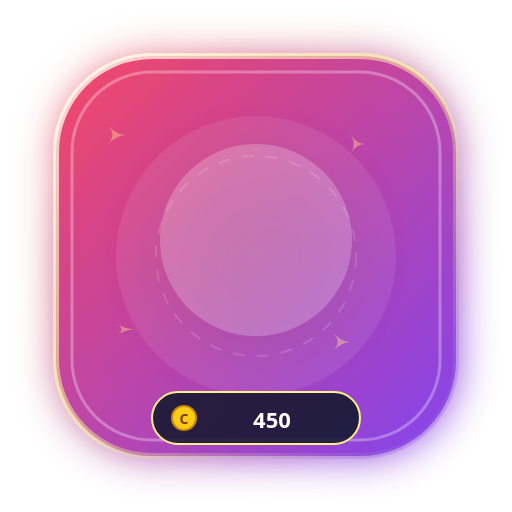
t = 0.00 s
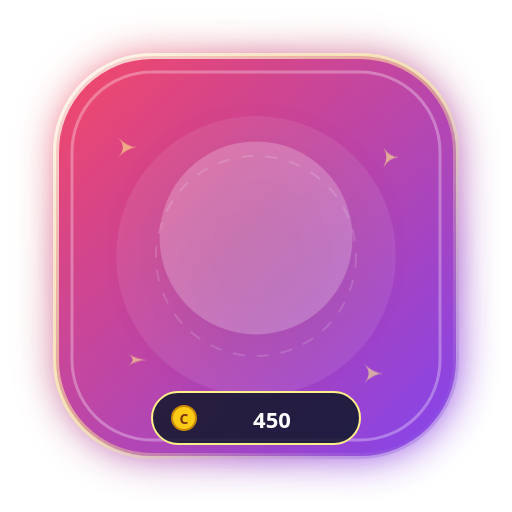
t = 0.40 s
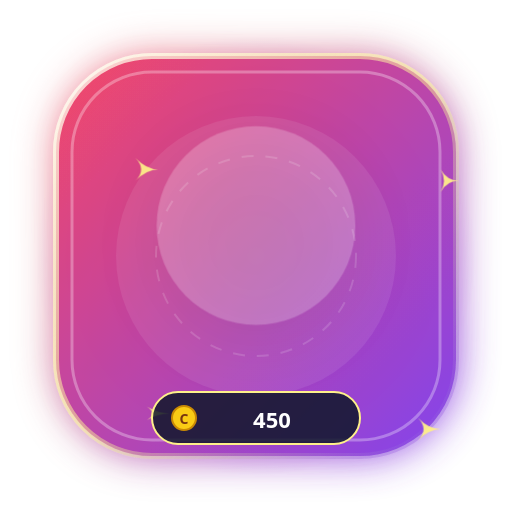
t = 1.20 s
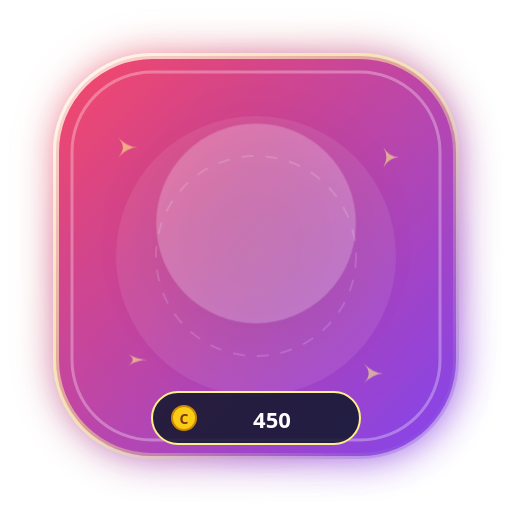
t = 1.60 s
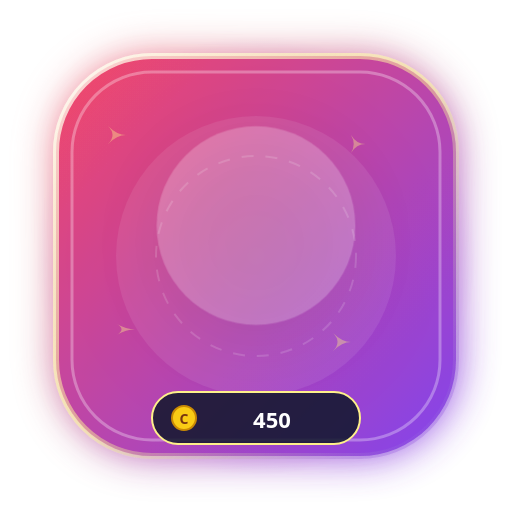
t = 2.00 s
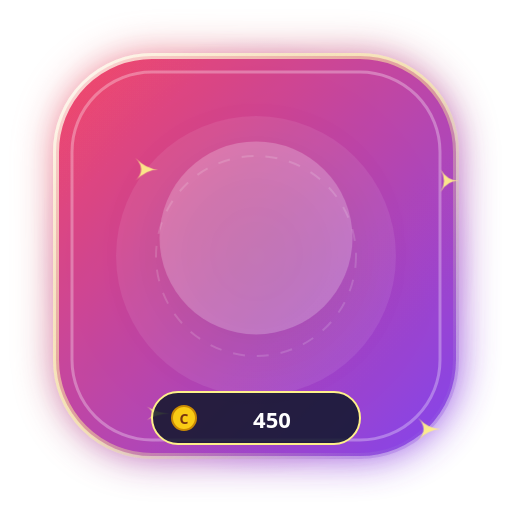
t = 2.80 s

The animated SVG that drew these frames (rendered in a browser with its animation timeline set to each time). Animation: 4 CSS @keyframes rules; one cycle of 3.20 s, repeats indefinitely.

<svg xmlns="http://www.w3.org/2000/svg" viewBox="0 0 256 256" width="256" height="256" fill="none">
  <defs>
    <linearGradient id="g_grand_firework_burst_bg" x1="0%" y1="0%" x2="100%" y2="100%">
      <stop offset="0%" stop-color="#f43f5e" />
      <stop offset="100%" stop-color="#7c3aed" />
    </linearGradient>
    <radialGradient id="g_grand_firework_burst_halo" cx="50%" cy="50%" r="50%">
      <stop offset="0%" stop-color="#fef08a" stop-opacity="0.65" />
      <stop offset="60%" stop-color="#f43f5e" stop-opacity="0.25" />
      <stop offset="100%" stop-color="#7c3aed" stop-opacity="0" />
    </radialGradient>
    <linearGradient id="g_grand_firework_burst_border" x1="0%" y1="0%" x2="100%" y2="100%">
      <stop offset="0%" stop-color="#ffffff" stop-opacity="0.8" />
      <stop offset="50%" stop-color="#fef08a" stop-opacity="0.5" />
      <stop offset="100%" stop-color="#7c3aed" stop-opacity="0.3" />
    </linearGradient>
    <filter id="glow_grand_firework_burst" x="-30%" y="-30%" width="160%" height="160%">
      <feGaussianBlur stdDeviation="10" result="blur" />
      <feComposite in="SourceGraphic" in2="blur" operator="over" />
    </filter>
  </defs>
  
        <style>
          @keyframes floatAnim {
            0%, 100% { transform: translateY(0px) scale(1); }
            50% { transform: translateY(-8px) scale(1.04); }
          }
          @keyframes pulseGlow {
            0%, 100% { filter: drop-shadow(0 0 12px rgba(255,255,255,0.45)); opacity: 0.95; }
            50% { filter: drop-shadow(0 0 24px rgba(255,215,0,0.8)); opacity: 1; }
          }
          @keyframes spinSlow {
            0% { transform: rotate(0deg); }
            100% { transform: rotate(360deg); }
          }
          @keyframes shimmer {
            0% { opacity: 0.4; transform: scale(0.9); }
            50% { opacity: 1; transform: scale(1.15); }
            100% { opacity: 0.4; transform: scale(0.9); }
          }
          .anim-content { animation: floatAnim 3.2s ease-in-out infinite; transform-origin: center; }
          .anim-glow { animation: pulseGlow 2.5s ease-in-out infinite; }
          .anim-star { animation: shimmer 2s ease-in-out infinite; }
        </style>
        
  
  <!-- Outer Ambient Radial Aura -->
  <circle cx="128" cy="128" r="110" fill="url(#g_grand_firework_burst_halo)" />

  <!-- Shield Base Card (Rounded Hexagon / Rounded Rect) -->
  <rect x="28" y="28" width="200" height="200" rx="48" fill="url(#g_grand_firework_burst_bg)" stroke="url(#g_grand_firework_burst_border)" stroke-width="3" filter="url(#glow_grand_firework_burst)" opacity="0.95" />

  <!-- Inner Shimmer Layer -->
  <rect x="36" y="36" width="184" height="184" rx="40" fill="none" stroke="#ffffff" stroke-width="1.5" stroke-opacity="0.3" />
  
  <!-- Decorative Background Elements -->
  <circle cx="128" cy="128" r="70" fill="#ffffff" fill-opacity="0.08" />
  <circle cx="128" cy="128" r="50" fill="none" stroke="#ffffff" stroke-opacity="0.15" stroke-dasharray="6 6" />

  <!-- Floating Sparkles -->
  <g class="anim-star" fill="#fef08a">
    <path d="M 60 70 Q 65 75 70 75 Q 65 75 60 80 Q 65 75 60 70 Z" />
    <path d="M 195 75 Q 198 80 203 80 Q 198 80 195 85 Q 198 80 195 75 Z" />
    <path d="M 185 185 Q 190 190 195 190 Q 190 190 185 195 Q 190 190 185 185 Z" />
    <path d="M 65 180 Q 70 183 75 183 Q 70 183 65 186 Q 70 183 65 180 Z" />
  </g>

  <!-- Central Visual Glyph / Art -->
  <g class="anim-content" id="artwork">
    <circle cx="128" cy="120" r="48" fill="#ffffff" fill-opacity="0.22" filter="drop-shadow(0 8px 16px rgba(0,0,0,0.3))" />
    <text x="128" y="142" font-family="'Apple Color Emoji', 'Segoe UI Emoji', 'Noto Color Emoji', sans-serif" font-size="58" text-anchor="middle" filter="drop-shadow(0 4px 8px rgba(0,0,0,0.4))">
      🎆
    </text>
  </g>

  <!-- Bottom Coin Value Pill -->
  <g id="price-tag">
    <rect x="76" y="196" width="104" height="26" rx="13" fill="#0f172a" fill-opacity="0.85" stroke="#fef08a" stroke-width="1" />
    <circle cx="92" cy="209" r="6" fill="#facc15" stroke="#ca8a04" stroke-width="1" />
    <text x="92" y="212" font-family="system-ui, sans-serif" font-size="7" font-weight="900" fill="#78350f" text-anchor="middle">C</text>
    <text x="136" y="214" font-family="system-ui, -apple-system, sans-serif" font-size="11" font-weight="800" fill="#ffffff" text-anchor="middle">
      450
    </text>
  </g>
</svg>
